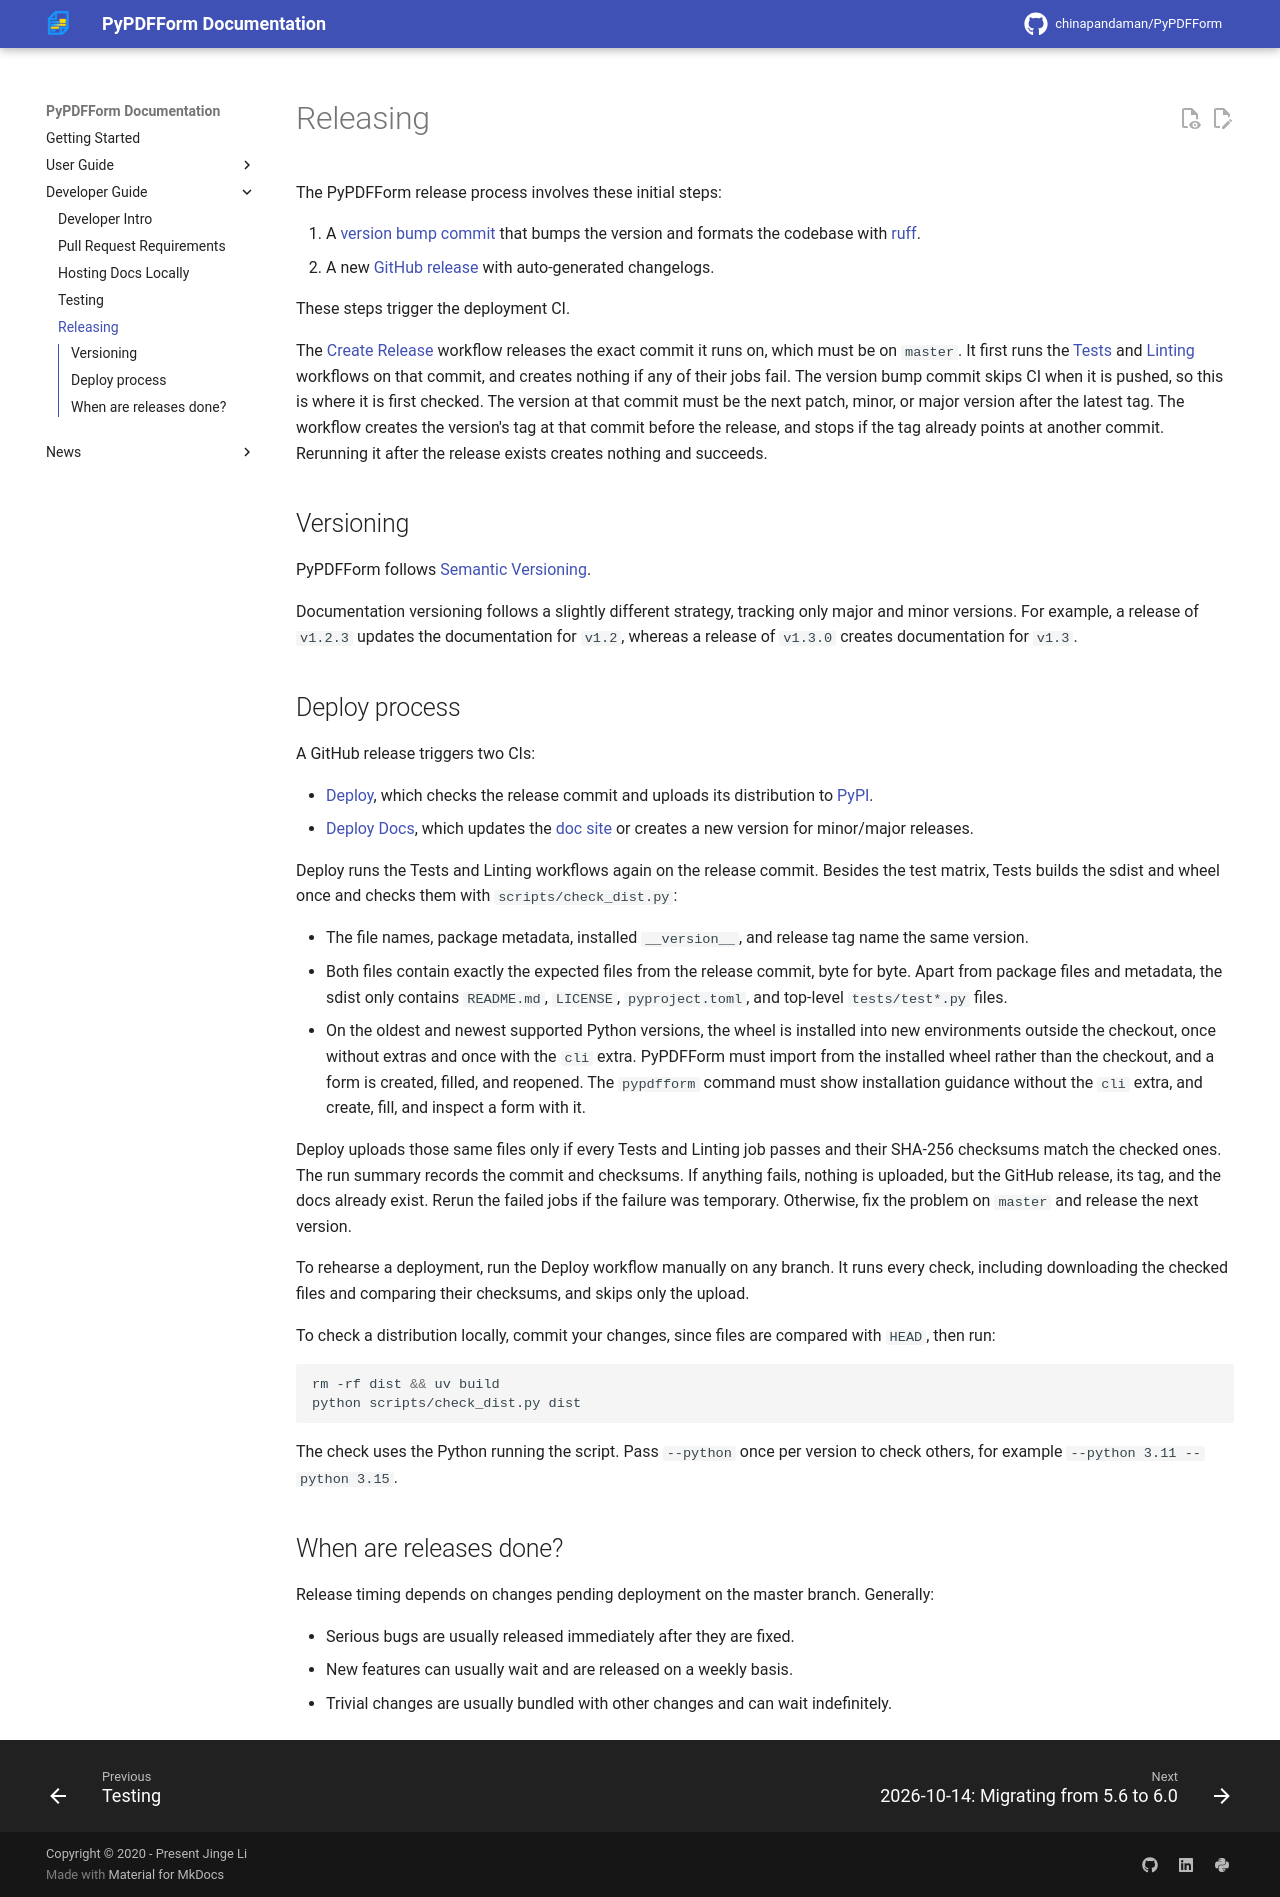

repository: chinapandaman/PyPDFForm · page: v6.1/dev_release/index.html · generator: mkdocs

# Releasing

The PyPDFForm release process involves these initial steps:

1. A [version bump commit](https://github.com/chinapandaman/PyPDFForm/commit/97ccaa34e7ee48d69fd3807ccd93c0af5ef8869d) that bumps the version and formats the codebase with [ruff](https://docs.astral.sh/ruff/).
2. A new [GitHub release](https://github.com/chinapandaman/PyPDFForm/releases) with auto-generated changelogs.

These steps trigger the deployment CI.

The [Create Release](https://github.com/chinapandaman/PyPDFForm/actions/workflows/create-release.yml) workflow releases the exact commit it runs on, which must be on `master`. It first runs the [Tests](https://github.com/chinapandaman/PyPDFForm/actions/workflows/python-package.yml) and [Linting](https://github.com/chinapandaman/PyPDFForm/actions/workflows/python-linting.yml) workflows on that commit, and creates nothing if any of their jobs fail. The version bump commit skips CI when it is pushed, and Deploy doesn't run them again, so this is the only time they run on it. The version at that commit must be the next patch, minor, or major version after the latest tag. The workflow creates the version's tag at that commit before the release, and stops if the tag already points at another commit. Rerunning it after the release exists creates nothing and succeeds.

## Versioning

PyPDFForm follows [Semantic Versioning](https://semver.org/).

Documentation versioning follows a slightly different strategy, tracking only major and minor versions. For example, a release of `v1.2.3` updates the documentation for `v1.2`, whereas a release of `v1.3.0` creates documentation for `v1.3`.

## Deploy process

A GitHub release triggers the [Deploy](https://github.com/chinapandaman/PyPDFForm/actions/workflows/python-publish.yml) workflow, which runs these steps in order:

1. Build and check the release commit's distribution.
2. Upload it to [PyPI](https://pypi.org/project/PyPDFForm/).
3. Run [Deploy Docs](https://github.com/chinapandaman/PyPDFForm/actions/workflows/deploy-docs.yml), which updates the [doc site](https://chinapandaman.github.io/PyPDFForm/) or creates a new version for minor/major releases.

Deploy doesn't run the test matrix or Linting, since Create Release ran them on the same commit before creating the release. It runs only the distribution job of Tests, which builds the sdist and wheel once and checks them with `scripts/check_dist.py`:

* The file names, package metadata, installed `__version__`, and release tag name the same version.
* Both files contain exactly the expected files from the release commit, byte for byte. Apart from package files and metadata, the sdist only contains `README.md`, `LICENSE`, and `pyproject.toml`. setuptools would also add top-level `tests/test*.py` files, but the tests are in subdirectories of `tests/`, so the sdist has none.
* On the oldest and newest supported Python versions, the wheel is installed into new environments outside the checkout, once without extras and once with the `cli` extra. PyPDFForm must import from the installed wheel rather than the checkout, and a form is created, filled, and reopened. The `pypdfform` command must show installation guidance without the `cli` extra, and create, fill, and inspect a form with it.

Deploy uploads those same files only if the check passes and their SHA-256 checksums match the checked ones. The run summary records the commit and checksums. Deploy Docs runs only after the upload succeeds.

If the check or upload fails, nothing is uploaded and the docs aren't updated, but the GitHub release and its tag already exist. Rerun the failed jobs if the failure was temporary. Otherwise, fix the problem on `master` and release the next version. If only Deploy Docs fails, the release is already on PyPI. Rerun the failed job, or run Deploy Docs manually once the problem is fixed.

To rehearse a deployment, run the Deploy workflow manually on any branch. It builds and checks the distribution, downloads the checked files and compares their checksums, and skips the upload and Deploy Docs.

To check a distribution locally, commit your changes, since files are compared with `HEAD`, then run:

```shell
rm -rf dist && uv build
python scripts/check_dist.py dist
```

The check uses the Python running the script. Pass `--python` once per version to check others, for example `--python 3.11 --python 3.15`.

## When are releases done?

Release timing depends on changes pending deployment on the master branch. Generally:

* Serious bugs are usually released immediately after they are fixed.
* New features can usually wait and are released on a weekly basis.
* Trivial changes are usually bundled with other changes and can wait indefinitely.
